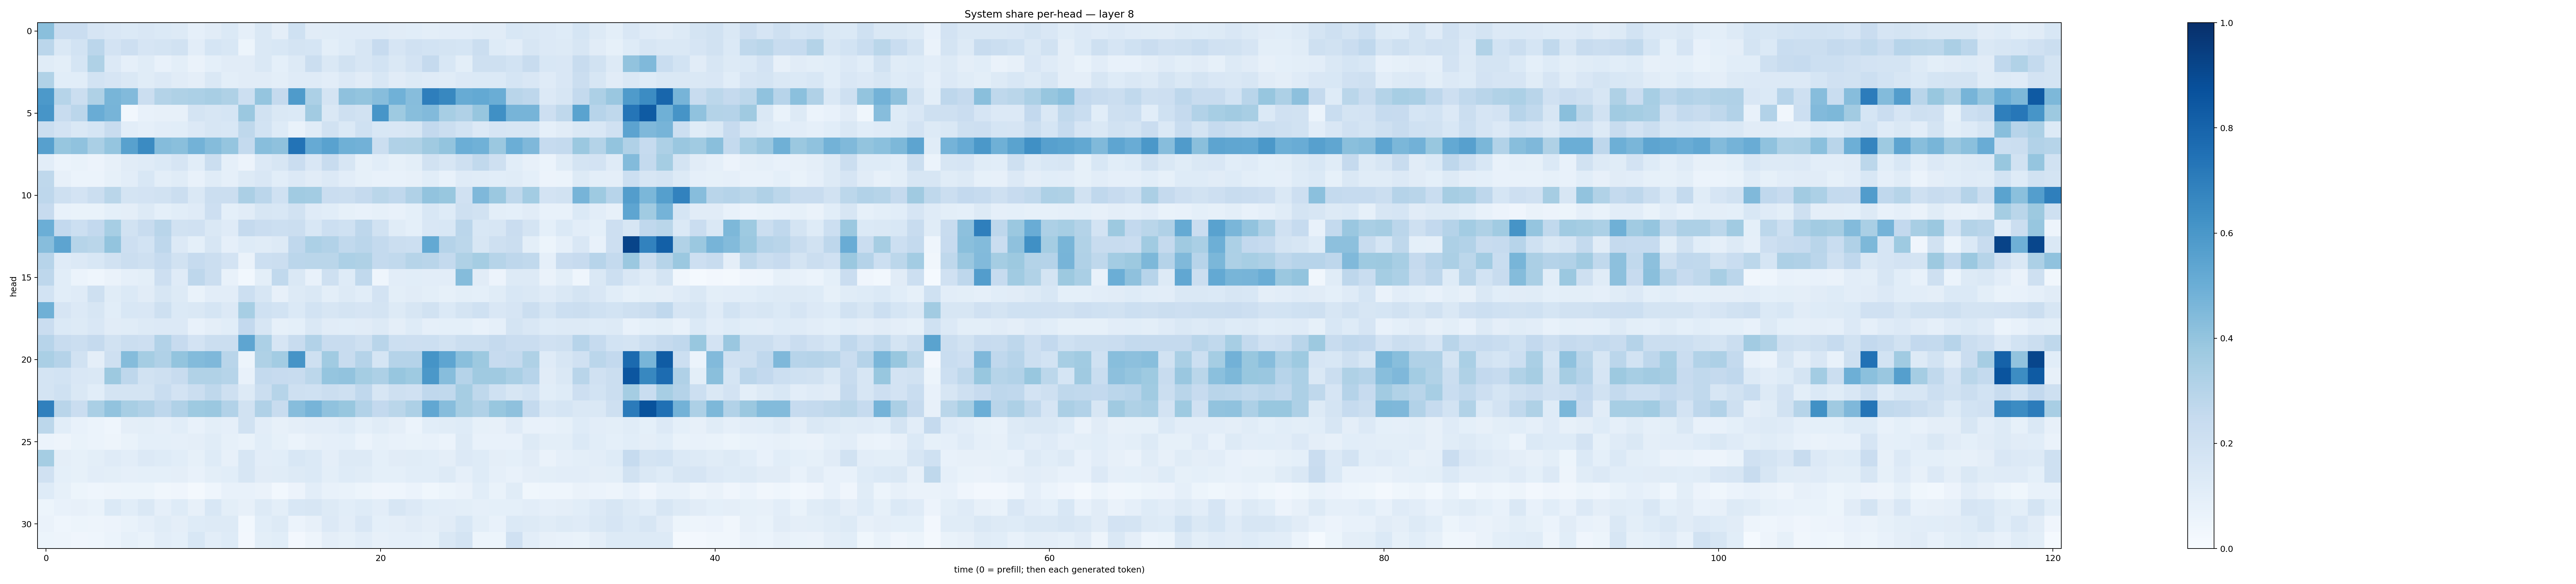

Data behind this chart, as committed beside it:
0.42416766, 0.22885506, 0.2291615, 0.16549855, 0.15187725, 0.13971241, 0.15014742, 0.140354, 0.13179773, 0.08982981, 0.11106961, 0.13748556, 0.08754453, 0.14842702, 0.096682, 0.20059136, 0.11166636, 0.113632165, 0.11941997, 0.119692944, 0.11912554, 0.11208802, 0.10608412, 0.10023037
0.2829, 0.1434, 0.1859, 0.2844, 0.1805, 0.2148, 0.1641, 0.1768, 0.1894, 0.1027, 0.1698, 0.1552, 0.05433, 0.1476, 0.1545, 0.1768, 0.1705, 0.1003, 0.1214, 0.1601, 0.2459, 0.1675, 0.1959, 0.1868
0.1168, 0.1004, 0.1716, 0.3225, 0.1347, 0.08815, 0.1134, 0.07707, 0.1005, 0.06302, 0.09093, 0.1116, 0.1101, 0.1474, 0.09018, 0.1326, 0.2215, 0.1442, 0.1899, 0.1578, 0.185, 0.146, 0.1817, 0.2531
0.3139, 0.1063, 0.1083, 0.1852, 0.1658, 0.1419, 0.1153, 0.1331, 0.1106, 0.0941, 0.1416, 0.09921, 0.1118, 0.1118, 0.1015, 0.121, 0.1201, 0.1019, 0.1351, 0.1109, 0.1554, 0.111, 0.1266, 0.1178
0.5934, 0.2981, 0.2207, 0.3217, 0.4658, 0.4439, 0.2228, 0.3061, 0.3214, 0.33, 0.3411, 0.3236, 0.2184, 0.3969, 0.2527, 0.5833, 0.3289, 0.1749, 0.4117, 0.4002, 0.4303, 0.4853, 0.4317, 0.6975
0.6088, 0.2361, 0.2831, 0.5074, 0.471, 0.02737, 0.07237, 0.08087, 0.07973, 0.1731, 0.1577, 0.1719, 0.3824, 0.1917, 0.1482, 0.139, 0.3617, 0.1475, 0.2085, 0.192, 0.6061, 0.3714, 0.4273, 0.4446
0.2232, 0.1814, 0.1456, 0.1714, 0.2352, 0.1037, 0.08785, 0.105, 0.1084, 0.133, 0.1632, 0.154, 0.272, 0.1846, 0.1232, 0.06957, 0.1166, 0.1941, 0.1386, 0.2021, 0.1539, 0.1502, 0.1612, 0.2606
0.5596, 0.3929, 0.4087, 0.3384, 0.3982, 0.5552, 0.6517, 0.4373, 0.4253, 0.4772, 0.4355, 0.3982, 0.2569, 0.429, 0.4103, 0.7413, 0.5151, 0.5536, 0.4891, 0.4817, 0.2253, 0.32, 0.3223, 0.3701
0.1045, 0.06074, 0.06804, 0.05691, 0.07899, 0.1126, 0.1183, 0.1404, 0.1669, 0.1076, 0.2239, 0.08626, 0.0583, 0.1338, 0.1577, 0.2273, 0.1514, 0.2365, 0.1566, 0.08391, 0.106, 0.08379, 0.1015, 0.1952
0.2733, 0.07844, 0.05956, 0.0618, 0.08525, 0.1039, 0.1543, 0.09895, 0.1149, 0.0758, 0.1138, 0.08918, 0.128, 0.1521, 0.1083, 0.1366, 0.113, 0.134, 0.1049, 0.08317, 0.07675, 0.07556, 0.07843, 0.1073
0.274, 0.2073, 0.1809, 0.2209, 0.2868, 0.1778, 0.1804, 0.1948, 0.2247, 0.1459, 0.2198, 0.2265, 0.3335, 0.282, 0.2001, 0.3662, 0.3591, 0.2286, 0.2192, 0.252, 0.286, 0.2678, 0.3164, 0.4045
0.2426, 0.07322, 0.06928, 0.06925, 0.09233, 0.0947, 0.1284, 0.09058, 0.1084, 0.1206, 0.214, 0.09174, 0.1123, 0.1565, 0.1551, 0.191, 0.1176, 0.1073, 0.08238, 0.073, 0.08528, 0.07656, 0.09262, 0.1562
0.4997, 0.2597, 0.2186, 0.2599, 0.3463, 0.1891, 0.2361, 0.2899, 0.1904, 0.1954, 0.1455, 0.1185, 0.2521, 0.2267, 0.2152, 0.2239, 0.1531, 0.2175, 0.2, 0.2769, 0.1896, 0.1167, 0.09185, 0.1492
0.4316, 0.5418, 0.3008, 0.2857, 0.4022, 0.2134, 0.1846, 0.2753, 0.1361, 0.09278, 0.1624, 0.08641, 0.1227, 0.1137, 0.1295, 0.2688, 0.3303, 0.3106, 0.2641, 0.2838, 0.2553, 0.2203, 0.2184, 0.5228
0.2943, 0.1178, 0.1333, 0.1538, 0.1886, 0.2245, 0.2062, 0.2479, 0.1908, 0.2472, 0.2242, 0.182, 0.06581, 0.2168, 0.2202, 0.2835, 0.2864, 0.2852, 0.3281, 0.3214, 0.254, 0.262, 0.2981, 0.2912
0.2741, 0.1065, 0.06066, 0.0449, 0.06436, 0.08754, 0.09776, 0.2119, 0.1203, 0.2741, 0.2236, 0.07056, 0.02844, 0.09787, 0.2646, 0.1415, 0.07155, 0.2054, 0.1222, 0.2644, 0.04449, 0.1029, 0.1059, 0.1046
0.1853, 0.1093, 0.1199, 0.2088, 0.1137, 0.1374, 0.1123, 0.1616, 0.1311, 0.07013, 0.1026, 0.1034, 0.2155, 0.163, 0.08018, 0.1268, 0.1476, 0.1015, 0.1299, 0.1088, 0.1821, 0.1009, 0.1113, 0.09841
0.4908, 0.1677, 0.1338, 0.1588, 0.1089, 0.1556, 0.1488, 0.205, 0.139, 0.1413, 0.17, 0.1354, 0.3456, 0.202, 0.1871, 0.1406, 0.1865, 0.1613, 0.1751, 0.1678, 0.1741, 0.1277, 0.1576, 0.191
0.2269, 0.1399, 0.127, 0.1498, 0.1094, 0.1153, 0.1309, 0.1365, 0.1341, 0.07665, 0.09689, 0.1091, 0.2615, 0.1624, 0.08309, 0.09192, 0.1442, 0.1112, 0.1057, 0.1127, 0.1276, 0.09437, 0.1216, 0.08975
0.2931, 0.241, 0.2214, 0.2513, 0.1911, 0.2232, 0.2118, 0.309, 0.2457, 0.1802, 0.2241, 0.226, 0.5359, 0.3314, 0.1651, 0.235, 0.3116, 0.2356, 0.2404, 0.2096, 0.2923, 0.2176, 0.2117, 0.2165
0.3372, 0.3017, 0.192, 0.09445, 0.2039, 0.4343, 0.3548, 0.3192, 0.3986, 0.4386, 0.4502, 0.2904, 0.05395, 0.3209, 0.3581, 0.6123, 0.2082, 0.3668, 0.2392, 0.3015, 0.1707, 0.3011, 0.3021, 0.6153
0.1736, 0.1852, 0.1497, 0.1412, 0.3784, 0.2752, 0.192, 0.2039, 0.2385, 0.3155, 0.3151, 0.2971, 0.07043, 0.255, 0.2456, 0.2417, 0.2797, 0.3974, 0.4032, 0.353, 0.3253, 0.392, 0.3731, 0.5965
0.1739, 0.2005, 0.146, 0.1075, 0.173, 0.1748, 0.1749, 0.2308, 0.1831, 0.2263, 0.2714, 0.2089, 0.127, 0.2214, 0.2984, 0.2081, 0.1998, 0.2229, 0.2095, 0.2682, 0.1633, 0.2094, 0.1976, 0.2671
0.6894, 0.2915, 0.2302, 0.3396, 0.4056, 0.3408, 0.3187, 0.277, 0.3176, 0.3749, 0.3826, 0.3104, 0.1929, 0.317, 0.2345, 0.4318, 0.4708, 0.4086, 0.3869, 0.3088, 0.2597, 0.2886, 0.3273, 0.5295
0.2786, 0.1057, 0.07247, 0.06045, 0.04633, 0.09697, 0.1005, 0.08783, 0.1064, 0.07736, 0.1011, 0.08646, 0.1888, 0.1025, 0.07997, 0.0955, 0.1036, 0.1029, 0.1215, 0.09123, 0.114, 0.09505, 0.06231, 0.1073
0.06157, 0.04832, 0.06675, 0.06059, 0.05014, 0.06748, 0.09325, 0.09352, 0.08969, 0.09515, 0.1152, 0.08254, 0.0671, 0.1058, 0.08515, 0.05993, 0.08098, 0.08648, 0.09147, 0.05897, 0.08372, 0.07206, 0.06708, 0.0744
0.3519, 0.09404, 0.08437, 0.09782, 0.1202, 0.1028, 0.1341, 0.1231, 0.1074, 0.08531, 0.1248, 0.08037, 0.1633, 0.1019, 0.1064, 0.154, 0.1388, 0.09559, 0.1303, 0.1297, 0.09296, 0.112, 0.116, 0.1071
0.1976, 0.09066, 0.08354, 0.1035, 0.09777, 0.08729, 0.09209, 0.09313, 0.0938, 0.07339, 0.09828, 0.1065, 0.1582, 0.1133, 0.1165, 0.1259, 0.1402, 0.1015, 0.1223, 0.117, 0.09231, 0.09185, 0.1092, 0.1082
0.1217, 0.0832, 0.05136, 0.04496, 0.04867, 0.05303, 0.05147, 0.03452, 0.04294, 0.02181, 0.04551, 0.07804, 0.07445, 0.06379, 0.03074, 0.05506, 0.1053, 0.07061, 0.06886, 0.05371, 0.04023, 0.04333, 0.05927, 0.03749
0.05321, 0.07062, 0.08009, 0.06805, 0.1371, 0.1074, 0.1458, 0.08778, 0.1226, 0.07993, 0.153, 0.09953, 0.07825, 0.1296, 0.0997, 0.1552, 0.1586, 0.1271, 0.1072, 0.1245, 0.1017, 0.1607, 0.1359, 0.107
0.06319, 0.04369, 0.05212, 0.04778, 0.05647, 0.06847, 0.08963, 0.1155, 0.09721, 0.1244, 0.1322, 0.1322, 0.02844, 0.1063, 0.1279, 0.05917, 0.08123, 0.1359, 0.1018, 0.152, 0.08991, 0.0974, 0.1098, 0.09722
0.05452, 0.04699, 0.04054, 0.04424, 0.05862, 0.08586, 0.06966, 0.1024, 0.0925, 0.153, 0.1045, 0.1232, 0.02622, 0.09955, 0.1081, 0.02537, 0.05, 0.09396, 0.08442, 0.1044, 0.07906, 0.08814, 0.08894, 0.08368
